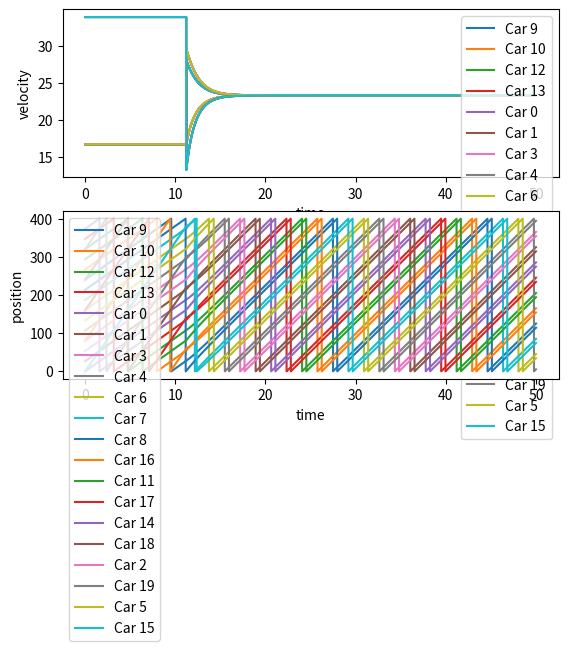

Here is the Python script that generated this plot:
import matplotlib.pyplot as plt
import math
import random
class Car:

    def __init__(self, ID, initialPos, lane, vMax) -> None:
        # id of the car
        self.ID = ID
        # store velocities at every time step
        self.velArr = [math.nan]
        # store positions at every time step
        self.posArr = [initialPos]
        # stores the lanes the car is at 
        self.laneArr = [lane]
        # minimum headway
        self.dMin = 5
        # maximum velocity of car
        self.vMax = vMax
        # lane of car
        self.lane = lane
        # previous time step position
        self.curPosition = self.posArr[0]
        # count the tolerance
        self.impatience = 0
        
    def getPosition(self, timeStep):
        return self.posArr[timeStep]
    
    def getVelocity(self, timeStep):
        return self.velArr[timeStep]

    def appendVelocity(self, v):
        self.velArr.append(v)

    def appendPosition(self, x):
        self.posArr.append(x)
        self.curPosition = self.posArr[len(self.posArr) - 1]

    def patienceExceeded(self):
        if (self.impatience > 500):
            self.impatience = 0
            return True
        else:
            return False

# lambd - slope dv/dh
# x1 - position of current car
# x2 - position of next car
# vMax - maximum velocity of current car
# dMin - minimum headway of current car
# delta - reaction time
def func(lambd, x1, x2, vMax, dMin, delta, L):
    if (x2-x1 == 0):
        result =  vMax - vMax*math.exp((-lambd/vMax)*(L-dMin)); 
    else:
        result = vMax - vMax*math.exp((-lambd/vMax)*(((x2-x1) % L)-dMin));
    return result

# mat: matrix of cars
# curCar: the object of the current car
# curHeadway: the headway right now for current car
# l: total number of lanes
# L: total length of road
# n: total number of cars
# timeStep: current time step 
def switch(mat, curCar, curHeadway, l, L, n, timeStep):
    if curHeadway == 0:
        return (False, None, -1)
    # headway in the other lane
    otherHeadway = 0
    curLane = []
    lanesToCheck = [curCar.lane + 1, curCar.lane - 1]
    # check the possible lanes we can move to
    for ln in lanesToCheck:
        if (ln >= 0 and ln <= l - 1):
            # make a deep copy
            for i in range(len(mat[ln])):
                curLane.append(mat[ln][i])
            # place the car and check for new possible headway
            curLane[len(curLane)-1] = curCar
            curLane.sort(key=lambda x : L if x is None else x.getPosition(timeStep-1))
            # find the next car
            for i, c in enumerate(curLane):
                if (c is not None):
                    if (c.ID == curCar.ID):
                        nextCar = curLane[(i + 1) % n]
                        if (nextCar == None):
                            nextCar = curLane[0]
            # get the other headway 
            if (nextCar.ID == curCar.ID):
                otherHeadway = L
            else:
                otherHeadway = (nextCar.getPosition(timeStep - 1) - curCar.getPosition(timeStep - 1)) % L
    
            if (otherHeadway > curHeadway):
                # add to the impatience counter
                curCar.impatience += 1
                # if we have exceeded the tolerance for the current car
                if (curCar.patienceExceeded()):
                    return (True, nextCar, ln)
                else:
                    break
            else:
                # this will reduce the counter twice if both lanes are worse
                if (curCar.impatience > 0):
                    curCar.impatience -= 1
    return (False, None, -1)
   
def main():
    # number of cars
    n = 20
    # lanes
    l = 2
    # length of the road
    L = 400
    # represents the lanes
    mat = [[None]*n for _ in range(l)]
    # the vmax in each lane
    # vMaxLane = [40, 60]
    # stores hBar for each lane
    cars = [15, 5]

    hBar = [0]*l
    for i in range(len(cars)):
        if (cars[i]):
            hBar[i] = L/cars[i]
    # place the cars
    ID = 0
    for i in range(l):
        for j in range(cars[i]):
            mat[i][j] = Car(ID, j*hBar[i], i, 40)
            ID += 1

    # laneCurveY = [[9], [1]]
    # mat[0][1].posArr[0] += 20
    for a in range(l):
        for b in range(n):
            if (mat[a][b] is None):
                print(None, end=" ")
            else:
                print(str(mat[a][b].ID) + "-" + str(mat[a][b].getPosition(0)), end=" ")
        print("\n")
    # list of times
    tList = [0]
    # the time
    t = 0
    # what time step we are at
    timeStep = 0
    # when to end
    endTime = 50
    
    # start the time
    while t <= endTime:
        t += 0.01
        timeStep += 1
        seen = []
        switchingCars = []
        # go through each lane
        i = 0
        while i < l:
            j = 0
            # go through every car
            while j < n:
                # current car's index
                curCar = mat[i][j]
                # if no more cars in this lane, that means no cars anywhere after
                if (curCar == None):
                    break
                # if we have already seen this car at the current timeStep, we go to the next car
                if (curCar.ID in seen):
                    j += 1
                    continue                
                # mark the curCar as seen
                seen.append(curCar.ID)
                # next car's index
                nextCar = mat[i][(j + 1) % n]
                if (nextCar == None):
                    nextCar = mat[i][0]
                # current car's position
                x1 = curCar.getPosition(timeStep - 1)
                # next car's position
                x2 = nextCar.getPosition(timeStep - 1)
                # switch the lane of the curCar if better headway   
                (shouldSwitch, nextCar, ln) = switch(mat, curCar, (x2-x1) % L, l, L, n, timeStep)
                # if we should switch, then make the changes
                if (shouldSwitch):
                    # mark the car to be switched
                    switchingCars.append((curCar, ln))
                    # next car's position again but we will make the actual switch later so the cars
                    # in the other lane do not see this car at current time step, but will see it at the next time step
                    x2 = nextCar.getPosition(timeStep - 1)
                    # vMax changes
                    # curCar.vMax = vMaxLane[ln]
                else:
                    # next car's index
                    nextCar = mat[i][(j + 1) % n]
                    if (nextCar == None):
                        nextCar = mat[i][0]
                # we have to see if the next car is the same car
                if (nextCar == curCar):
                    curCar.appendVelocity(func(1, x1, x2, curCar.vMax, curCar.dMin, 0, L))
                else:     
                    if ((x2 - x1) % L <= curCar.dMin):
                        curCar.appendVelocity(0)
                    else:
                        curCar.appendVelocity(func(1, x1, x2, curCar.vMax, curCar.dMin, 0, L))
                # get next position
                curCar.appendPosition((curCar.getPosition(timeStep-1) + 0.01*curCar.getVelocity(timeStep)) % L) 
                curCar.laneArr.append(curCar.lane)
                # inc to next car
                j += 1     
            i += 1
        
        # see if some cars need to be switched
        if (len(switchingCars) > 0):
            for i in range(len(switchingCars)):
                curCar, ln = switchingCars[i]
                print(str(curCar.ID) + " switched: " + str(curCar.lane) + " to " + str(ln))
                # switch the car
                mat[ln][len(mat[ln]) - 1] = curCar
                # remove car from previous lane
                for a, c in enumerate(mat[curCar.lane]):
                    if (c is not None):
                        if (c.ID == curCar.ID):
                            mat[curCar.lane][a] = None
                # sort both lanes
                mat[ln].sort(key=lambda x : L if x is None else x.getPosition(timeStep-1))
                mat[curCar.lane].sort(key=lambda x : L if x is None else x.getPosition(timeStep-1))
                # change lane of the car
                curCar.lane = ln

        # for i in range(l):
        #     sum = 0
        #     for j in range(n):
        #         if (mat[i][j] is not None):
        #             sum += 1
        #     laneCurveY[i].append(sum)
        tList.append(t)
    

    

    figs, axs = plt.subplots(2, 1)
    # for i in range(l):
    #     plt.plot(tList, laneCurveY[i], label="lane " + str(i))
    #     plt.ylabel("# of cars")
    #     plt.xlabel("time")
    #     plt.legend(loc="upper right")
    for i in range(l):
        sum = 0
        for j in range(n):
            if (mat[i][j] is not None):
                sum += 1
        print("lane " + str(i) + ": " + str(sum))

    for i in range(l):
        for j in range(n):
            if (mat[i][j] is not None):
                carLabel = "Car " + str(mat[i][j].ID);
                axs[0].plot(tList, mat[i][j].velArr, label=carLabel)
                axs[0].set_xlabel("time")
                axs[0].set_ylabel("velocity")
                axs[0].legend(loc="upper right")

    for i in range(l):
        for j in range(n):
            if (mat[i][j] is not None):
                carLabel = "Car " + str(mat[i][j].ID);
                axs[1].plot(tList, mat[i][j].posArr, label=carLabel)
                axs[1].set_xlabel("time")
                axs[1].set_ylabel("position")
                axs[1].legend(loc="upper left")
    plt.show()

if __name__ == "__main__":
    main()

  